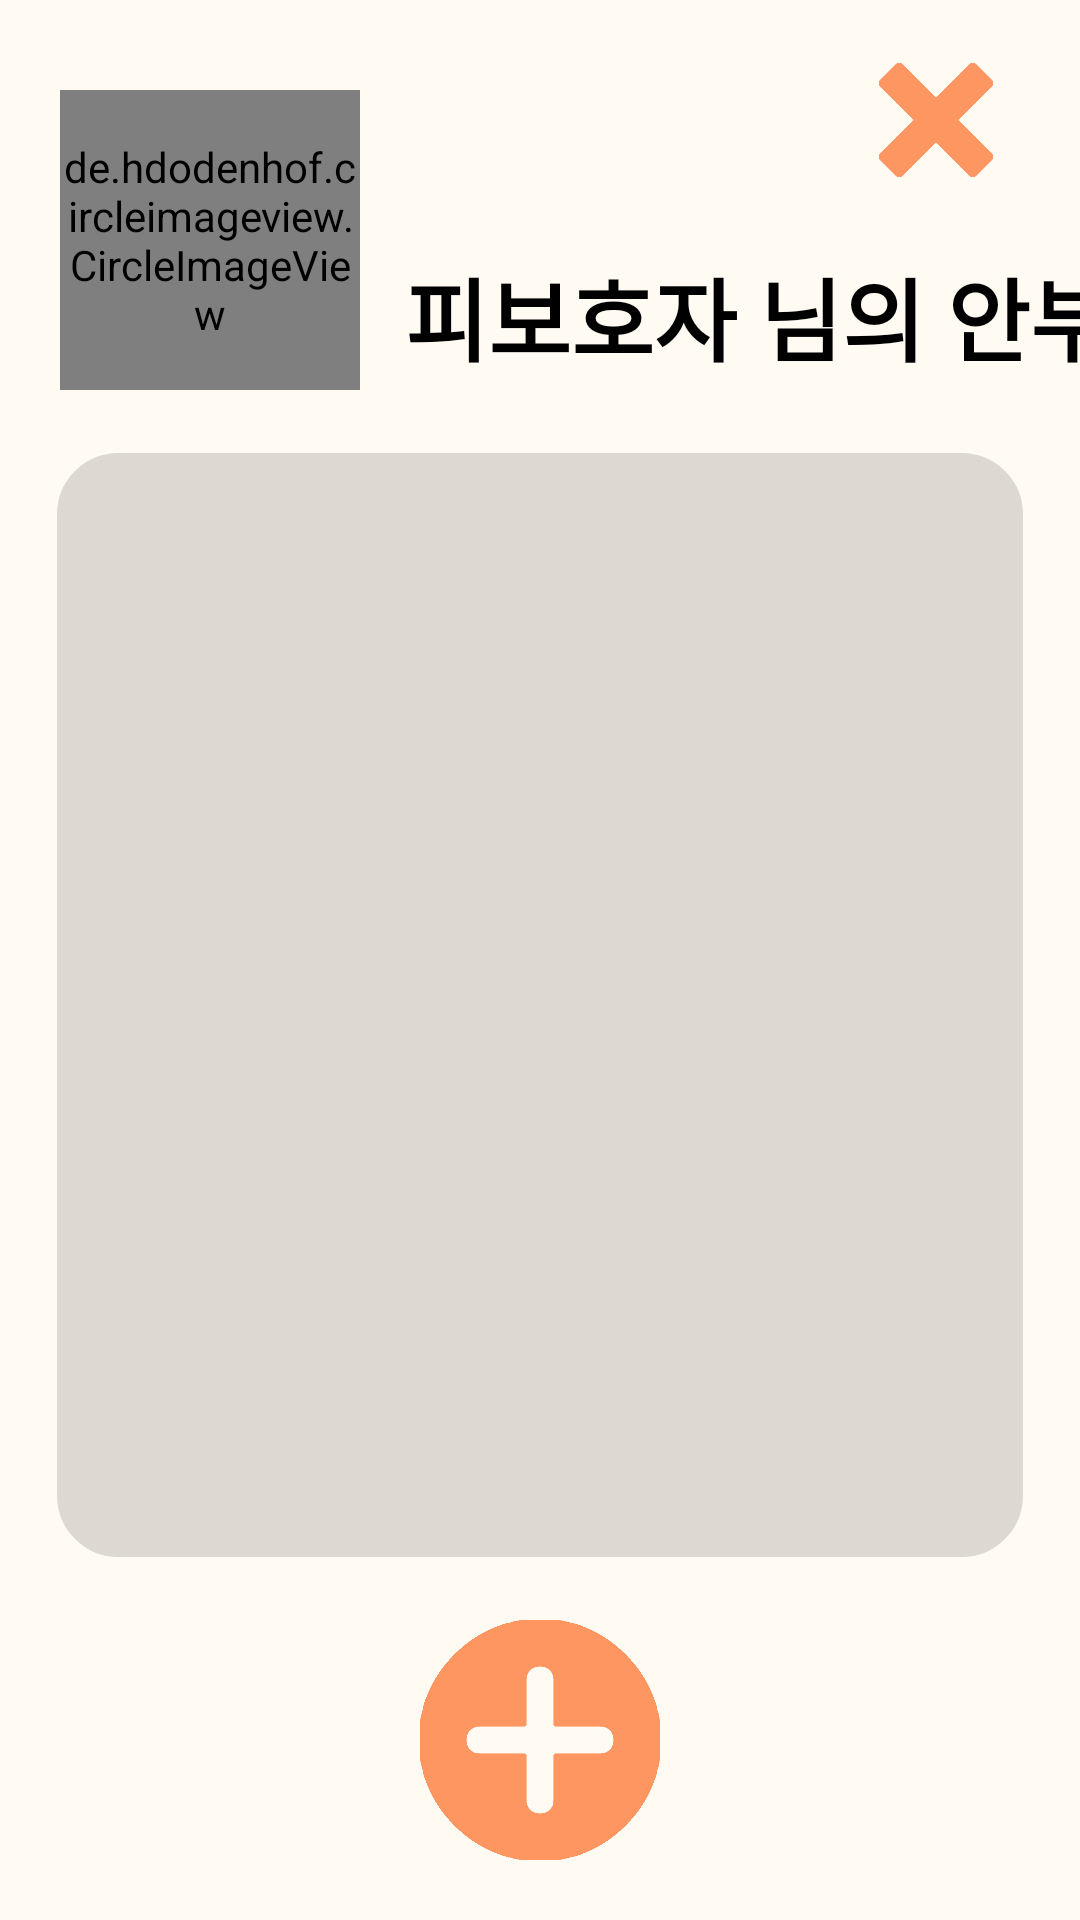

This screen was rendered from an Android layout file. Write that file and the resources it references.
<!-- AndroidManifest.xml: application theme Theme.Relief_post_office -->
<!-- res/layout/activity_ward_safety_setting.xml -->
<?xml version="1.0" encoding="utf-8"?>
<androidx.constraintlayout.widget.ConstraintLayout xmlns:android="http://schemas.android.com/apk/res/android"
    xmlns:app="http://schemas.android.com/apk/res-auto"
    xmlns:tools="http://schemas.android.com/tools"
    android:layout_width="match_parent"
    android:layout_height="match_parent"
    android:background="#fffbf3">

    <ImageView
        android:id="@+id/ward_safety_setting_exit_button"
        android:layout_width="60dp"
        android:layout_height="60dp"
        app:srcCompat="@drawable/exitbtn"
        android:padding="5dp"
        android:layout_marginTop="10dp"
        app:layout_constraintTop_toTopOf="parent"
        app:layout_constraintEnd_toStartOf="@id/vertical_guideline6"/>

    <de.hdodenhof.circleimageview.CircleImageView
        android:layout_width="100dp"
        android:layout_height="100dp"
        android:layout_marginLeft="20dp"
        android:layout_marginTop="30dp"
        android:src="@drawable/relief_post_office"
        app:civ_border_width="3dp"
        app:civ_border_color="#d5d5d5"
        android:layout_gravity="bottom"
        app:layout_constraintTop_toTopOf="parent"
        app:layout_constraintStart_toStartOf="parent" />

    <de.hdodenhof.circleimageview.CircleImageView
        android:id="@+id/ward_safety_setting_ward_photo"
        android:layout_width="100dp"
        android:layout_height="100dp"
        android:layout_marginLeft="20dp"
        android:layout_marginTop="30dp"
        app:civ_border_width="3dp"
        app:civ_border_color="#d5d5d5"
        android:layout_gravity="bottom"
        app:layout_constraintTop_toTopOf="parent"
        app:layout_constraintStart_toStartOf="parent"/>

    <TextView
        android:id="@+id/ward_safety_setting_text"
        android:layout_width="wrap_content"
        android:layout_height="wrap_content"
        android:text="@string/ward_safety"
        android:textSize="30sp"
        android:textStyle="bold"
        android:textColor="@color/black"
        android:layout_marginTop="50dp"
        android:layout_marginStart="15dp"
        app:layout_constraintTop_toTopOf="@id/ward_safety_setting_ward_photo"
        app:layout_constraintBottom_toBottomOf="@id/ward_safety_setting_ward_photo"
        app:layout_constraintStart_toEndOf="@id/ward_safety_setting_ward_photo" />

    <LinearLayout
        android:layout_width="0sp"
        android:layout_height="0sp"
        android:layout_marginTop="20dp"
        android:layout_marginBottom="20dp"
        android:background="@drawable/recyclerview_border"
        app:layout_constraintTop_toBottomOf="@id/ward_safety_setting_ward_photo"
        app:layout_constraintBottom_toTopOf="@id/ward_safety_setting_add_button"
        app:layout_constraintStart_toStartOf="@id/vertical_guideline1"
        app:layout_constraintEnd_toEndOf="@id/vertical_guideline6">

        <androidx.recyclerview.widget.RecyclerView
            android:id="@+id/ward_safety_setting_rv"
            android:layout_width="match_parent"
            android:layout_height="match_parent"
            android:padding="10dp"
            android:scrollbars="vertical" />

    </LinearLayout>

    <ImageButton
        android:id="@+id/ward_safety_setting_add_button"
        android:background="@drawable/img"
        android:layout_width="80dp"
        android:layout_height="80dp"
        android:layout_marginBottom="20dp"
        app:layout_constraintBottom_toBottomOf="parent"
        app:layout_constraintStart_toStartOf="parent"
        app:layout_constraintEnd_toEndOf="parent"
        />

    <androidx.constraintlayout.widget.Guideline
        android:id="@+id/horizontal_guideline1"
        android:layout_width="wrap_content"
        android:layout_height="wrap_content"
        android:orientation="horizontal"
        app:layout_constraintGuide_percent="0.025" />

    <androidx.constraintlayout.widget.Guideline
        android:id="@+id/horizontal_guideline1.5"
        android:layout_width="wrap_content"
        android:layout_height="wrap_content"
        android:orientation="horizontal"
        app:layout_constraintGuide_percent="0.17" />

    <androidx.constraintlayout.widget.Guideline
        android:id="@+id/horizontal_guideline2"
        android:layout_width="wrap_content"
        android:layout_height="wrap_content"
        android:orientation="horizontal"
        app:layout_constraintGuide_percent="0.06" />

    <androidx.constraintlayout.widget.Guideline
        android:id="@+id/horizontal_guideline2.5"
        android:layout_width="wrap_content"
        android:layout_height="wrap_content"
        android:orientation="horizontal"
        app:layout_constraintGuide_percent="0.08" />

    <androidx.constraintlayout.widget.Guideline
        android:id="@+id/horizontal_guideline3"
        android:layout_width="wrap_content"
        android:layout_height="wrap_content"
        android:orientation="horizontal"
        app:layout_constraintGuide_percent="0.18" />

    <androidx.constraintlayout.widget.Guideline
        android:id="@+id/horizontal_guideline4"
        android:layout_width="wrap_content"
        android:layout_height="wrap_content"
        android:orientation="horizontal"
        app:layout_constraintGuide_percent="0.85" />

    <androidx.constraintlayout.widget.Guideline
        android:id="@+id/horizontal_guideline5"
        android:layout_width="wrap_content"
        android:layout_height="wrap_content"
        android:orientation="horizontal"
        app:layout_constraintGuide_percent="0.87" />

    <androidx.constraintlayout.widget.Guideline
        android:id="@+id/horizontal_guideline6"
        android:layout_width="wrap_content"
        android:layout_height="wrap_content"
        android:orientation="horizontal"
        app:layout_constraintGuide_percent="0.97" />

    <androidx.constraintlayout.widget.Guideline
        android:id="@+id/vertical_guideline1"
        android:layout_width="wrap_content"
        android:layout_height="wrap_content"
        android:orientation="vertical"
        app:layout_constraintGuide_percent="0.05" />

    <androidx.constraintlayout.widget.Guideline
        android:id="@+id/vertical_guideline2"
        android:layout_width="wrap_content"
        android:layout_height="wrap_content"
        android:orientation="vertical"
        app:layout_constraintGuide_percent="0.25" />

    <androidx.constraintlayout.widget.Guideline
        android:id="@+id/vertical_guideline3"
        android:layout_width="wrap_content"
        android:layout_height="wrap_content"
        android:orientation="vertical"
        app:layout_constraintGuide_percent="0.4" />

    <androidx.constraintlayout.widget.Guideline
        android:id="@+id/vertical_guideline4"
        android:layout_width="wrap_content"
        android:layout_height="wrap_content"
        android:orientation="vertical"
        app:layout_constraintGuide_percent="0.6" />

    <androidx.constraintlayout.widget.Guideline
        android:id="@+id/vertical_guideline5"
        android:layout_width="wrap_content"
        android:layout_height="wrap_content"
        android:orientation="vertical"
        app:layout_constraintGuide_percent="0.625" />

    <androidx.constraintlayout.widget.Guideline
        android:id="@+id/vertical_guideline5.5"
        android:layout_width="wrap_content"
        android:layout_height="wrap_content"
        android:orientation="vertical"
        app:layout_constraintGuide_percent="0.71" />

    <androidx.constraintlayout.widget.Guideline
        android:id="@+id/vertical_guideline6"
        android:layout_width="wrap_content"
        android:layout_height="wrap_content"
        android:orientation="vertical"
        app:layout_constraintGuide_percent="0.95" />

</androidx.constraintlayout.widget.ConstraintLayout>
<!-- resources referenced by this layout -->
<resources>
  <color name="black">#FF000000</color>
  <!-- drawable exitbtn: png bitmap (drawable, 4793 bytes) -->
  <!-- drawable img: png bitmap (drawable, 11907 bytes) -->
  <!-- drawable recyclerview_border (drawable) -->
  <?xml version="1.0" encoding="utf-8"?>
  <layer-list xmlns:android="http://schemas.android.com/apk/res/android">
  
      <item
          android:bottom="1dp"
          android:left="1dp"
          android:right="1dp"
          android:top="1dp">
          <shape android:shape="rectangle">
              <corners android:radius="20sp" />
              <stroke
                  android:width="1dp"
                  android:color="#ddd9d1" />
              <solit android:color="#FFF" />
              <solid android:color="#ddd9d1" />
          </shape>
      </item>
  
  </layer-list>
  <!-- drawable relief_post_office: jpg bitmap (drawable, 30603 bytes) -->
  <string name="ward_safety">피보호자 님의 안부</string>
  <style name="Theme.Relief_post_office" parent="Theme.AppCompat.DayNight">
          
          <item name="colorPrimary">@color/weak_blue</item>
          <item name="colorPrimaryVariant">#fffbf3</item>
          <item name="colorOnPrimary">@color/white</item>
          
          <item name="colorSecondary">@color/teal_200</item>
          <item name="colorSecondaryVariant">@color/teal_700</item>
          <item name="colorOnSecondary">@color/black</item>
          
          <item name="android:statusBarColor" tools:targetApi="l">?attr/colorPrimaryVariant</item>
          
          <item name="windowActionBar">false</item>
          <item name="windowNoTitle">true</item>
          <item name="android:windowLightStatusBar">true</item>
          <item name="fontFamily">@font/jua</item>
          <item name="android:datePickerDialogTheme">@style/MyDatePickerDialogTheme</item>
      </style>
  <color name="weak_blue">#01b7e5</color>
  <color name="white">#FFFFFFFF</color>
  <color name="teal_200">#FF03DAC5</color>
  <color name="teal_700">#FF018786</color>
  <style name="MyDatePickerDialogTheme" parent="android:Theme.Material.Light.Dialog">
          <item name="android:fontFamily">@font/bmjua</item>
          <item name="android:colorAccent">@color/purple_200</item>
          <item name="android:buttonBarNegativeButtonStyle">@style/DatePickerTheme.ButtonBarNegativeButtonStyle</item>
          <item name="android:buttonBarPositiveButtonStyle">@style/DatePickerTheme.ButtonBarPostiveButtonStyle</item>
      </style>
  <color name="purple_200">#FFBB86FC</color>
  <style name="DatePickerTheme.ButtonBarNegativeButtonStyle" parent="Widget.MaterialComponents.Button.TextButton.Dialog">
          <item name="android:textColor">@android:color/darker_gray</item>
      </style>
  <style name="DatePickerTheme.ButtonBarPostiveButtonStyle" parent="Widget.MaterialComponents.Button.TextButton.Dialog">
          <item name="android:textColor">@color/purple_200</item>
      </style>
</resources>
